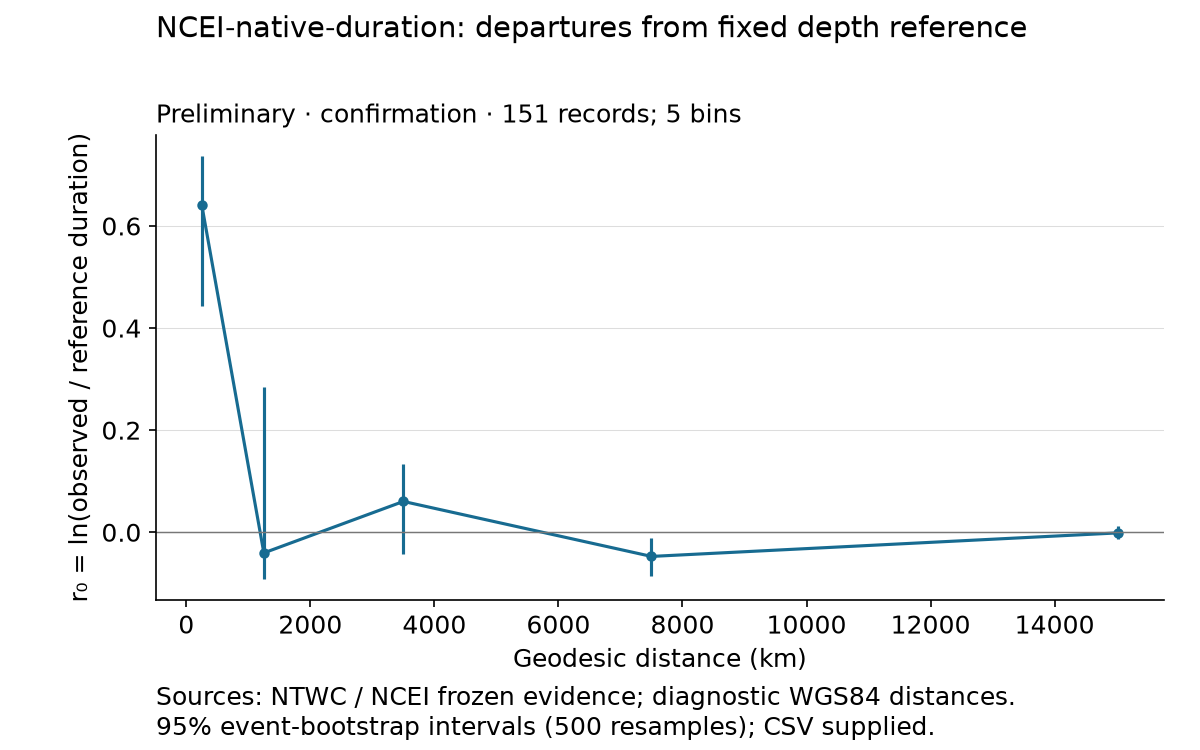

The file beside this chart, header and first rows:
ci_high, ci_low, events, finite_n, high_km, low_km, mad, max, median, min, n, q10, q90, rows, x, y
-0.01063, -0.08628, 5, 25, 10000, 5000, 0.04184, 0.1084, -0.04734, -0.2008, 25, -0.09648, 0.02772, 25, 7500, -0.04734
0.01242, -0.01275, 3, 11, 20050, 10000, 0.02226, 0.127, -0.001214, -0.05084, 11, -0.02434, 0.061, 11, 15025, -0.001214
0.133, -0.04251, 6, 47, 5000, 2000, 0.09359, 1.097, 0.06037, -0.1445, 47, -0.0711, 0.9625, 47, 3500, 0.06037
0.285, -0.09129, 9, 36, 2000, 500.0, 0.1879, 0.9387, -0.04047, -0.2984, 36, -0.2283, 0.5839, 36, 1250, -0.04047
0.7367, 0.4422, 11, 32, 500.0, 0.0, 0.289, 2.517, 0.6407, -1.239, 32, -0.05043, 1.189, 32, 250.0, 0.6407
